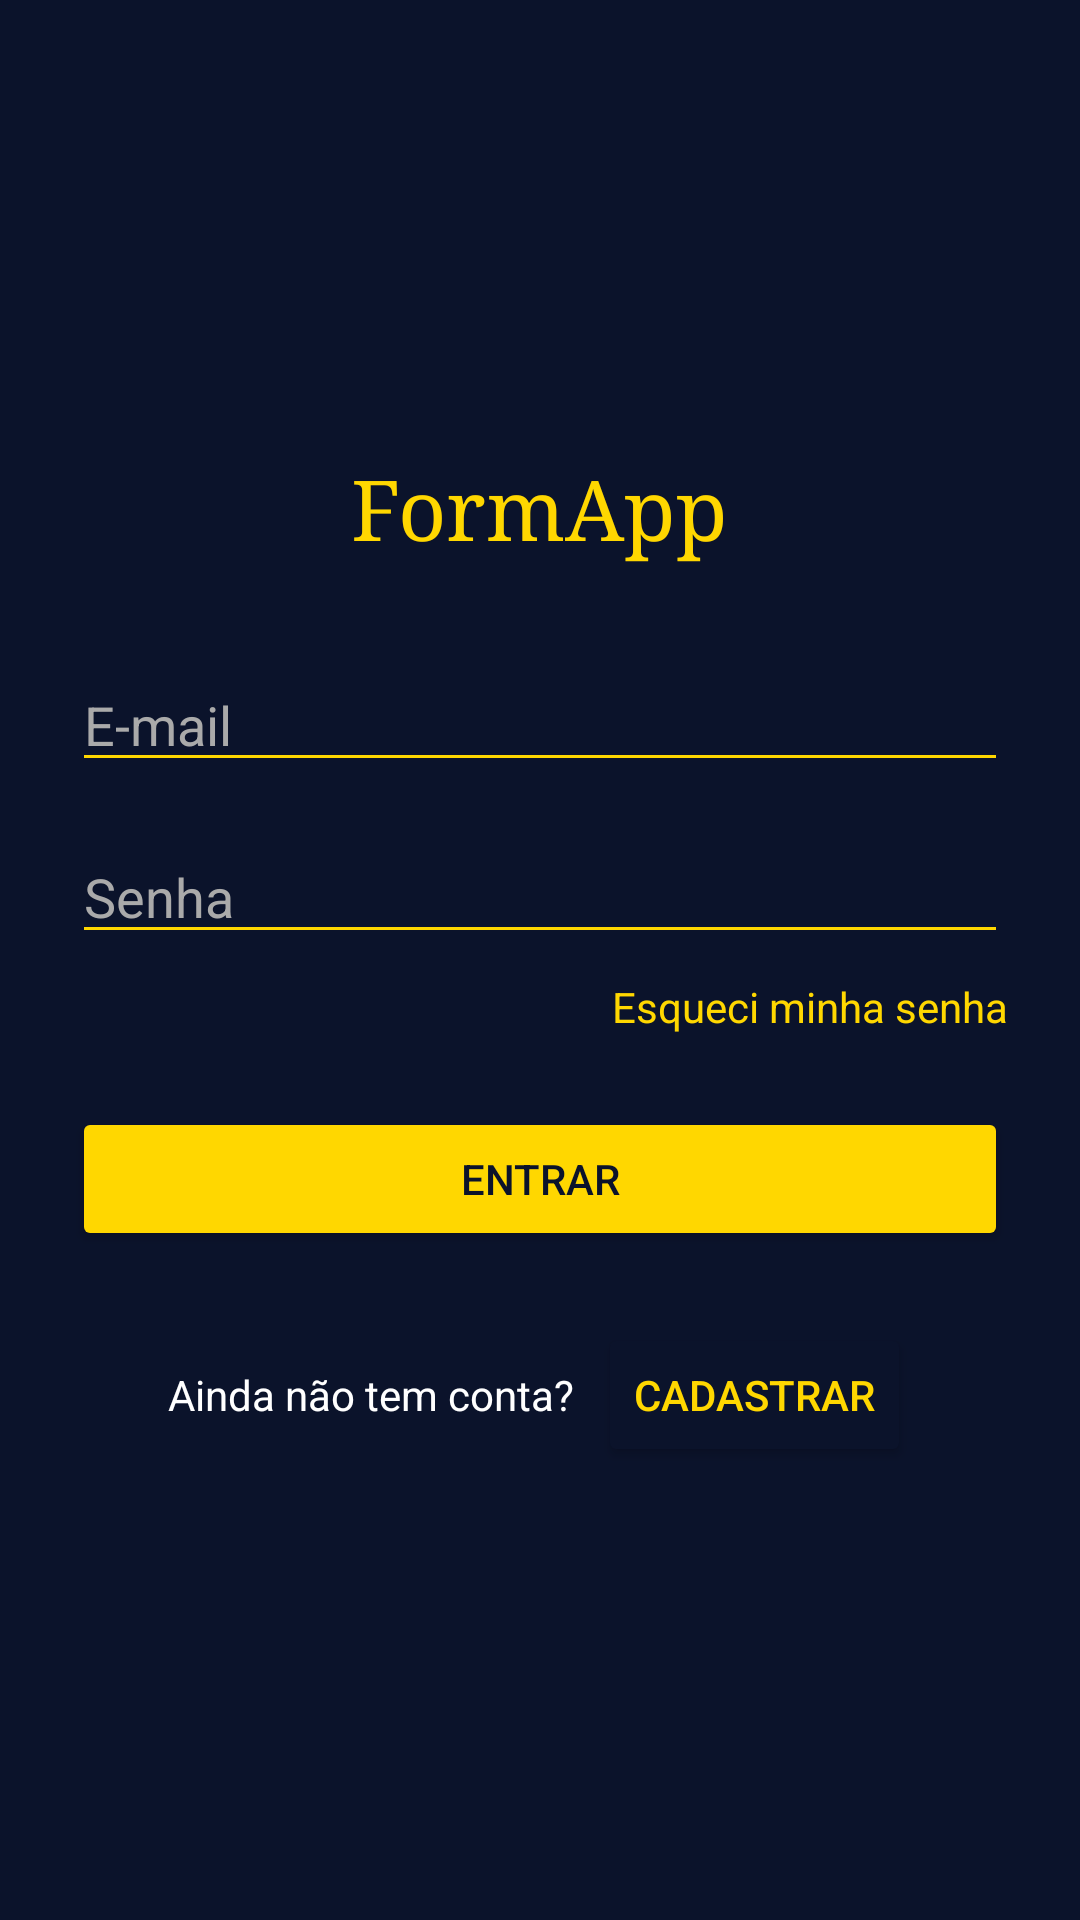

Layout XML and referenced resources for this Android screen:
<!-- AndroidManifest.xml: application theme Theme.Formapp5 -->
<!-- res/layout/activity_main.xml -->
<LinearLayout
    xmlns:android="http://schemas.android.com/apk/res/android"
    android:orientation="vertical"
    android:gravity="center"
    android:background="#0B132B"
    android:layout_width="match_parent"
    android:layout_height="match_parent"
    android:padding="24dp"
    android:id="@+id/main">


    <TextView
        android:layout_width="wrap_content"
        android:layout_height="wrap_content"
        android:layout_marginBottom="32dp"
        android:fontFamily="serif"
        android:text="FormApp"
        android:textColor="#FFD700"
        android:textSize="28sp" />

    <EditText
        android:id="@+id/etEmail"
        android:hint="E-mail"
        android:backgroundTint="#FFD700"
        android:textColor="#FFFFFF"
        android:textColorHint="#AAAAAA"
        android:layout_width="match_parent"
        android:layout_height="wrap_content"/>

    <EditText
        android:id="@+id/etSenha"
        android:hint="Senha"
        android:inputType="textPassword"
        android:backgroundTint="#FFD700"
        android:textColor="#FFFFFF"
        android:textColorHint="#AAAAAA"
        android:layout_marginTop="16dp"
        android:layout_width="match_parent"
        android:layout_height="wrap_content"/>


    <TextView
        android:text="Esqueci minha senha"
        android:textColor="#FFD700"
        android:textSize="14sp"
        android:layout_marginTop="8dp"
        android:layout_gravity="end"
        android:layout_width="wrap_content"
        android:layout_height="wrap_content"/>


    <Button
        android:id="@+id/btnEntrar"
        android:text="Entrar"
        android:backgroundTint="#FFD700"
        android:textColor="#0B132B"
        android:layout_marginTop="24dp"
        android:layout_width="match_parent"
        android:layout_height="wrap_content"/>


    <LinearLayout
        android:orientation="horizontal"
        android:gravity="center"
        android:layout_marginTop="24dp"
        android:layout_width="wrap_content"
        android:layout_height="wrap_content">

        <TextView
            android:text="Ainda não tem conta?"
            android:textColor="#FFFFFF"
            android:layout_marginEnd="8dp"
            android:layout_width="wrap_content"
            android:layout_height="wrap_content"/>

        <Button
            android:id="@+id/btnCadastro"
            android:text="Cadastrar"
            android:backgroundTint="#0B132B"
            android:textColor="#FFD700"
            android:layout_width="wrap_content"
            android:layout_height="wrap_content"/>
    </LinearLayout>
</LinearLayout>
<!-- resources referenced by this layout -->
<resources>
  <style name="Theme.Formapp5" parent="Base.Theme.Formapp5" />
  <style name="Base.Theme.Formapp5" parent="Theme.Material3.DayNight.NoActionBar">
          
          
      </style>
</resources>
